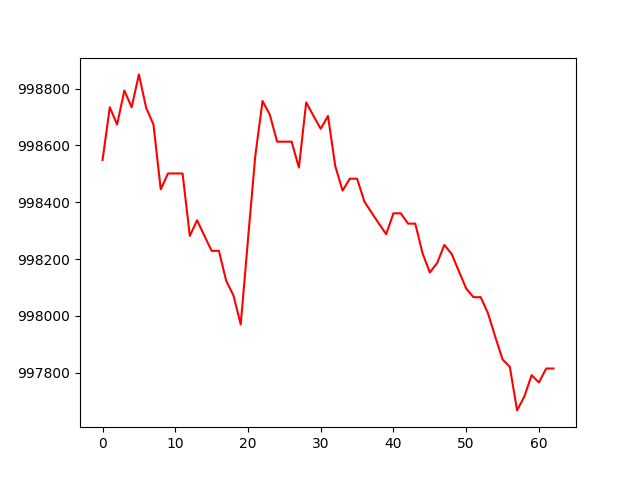

The data file committed next to this chart (first rows):
account_value, date, daily_return
998548, 2022-07-06, 
998734, 2022-07-07, 0.0001859
998673, 2022-07-08, -6.105258937671998e-05
998793, 2022-07-11, 0.0001199
998734, 2022-07-12, -5.9083826661088246e-05
998850, 2022-07-13, 0.0001159
998732, 2022-07-14, -0.0001181
998674, 2022-07-15, -5.8198906147999274e-05
998445, 2022-07-18, -0.0002286
998501, 2022-07-19, 5.605710077905002e-05
998501, 2022-07-20, -8.112158289552696e-08
998501, 2022-07-21, -6.814213504569011e-08
998281, 2022-07-22, -0.00022
998337, 2022-07-25, 5.519709698509345e-05
998282, 2022-07-26, -5.4288254630607824e-05
998229, 2022-07-27, -5.3288480629243296e-05
998229, 2022-07-28, -7.613482266854987e-08
998124, 2022-07-29, -0.0001055
998072, 2022-08-01, -5.182118123780999e-05
997970, 2022-08-02, -0.000102
998269, 2022-08-03, 0.0002998
998563, 2022-08-04, 0.0002937
998756, 2022-08-05, 0.0001938
998708, 2022-08-08, -4.8368821720545796e-05
998613, 2022-08-09, -9.480870788580731e-05
998613, 2022-08-10, -7.402266211098407e-08
998613, 2022-08-11, -6.7293334238271996e-09
998522, 2022-08-12, -9.11777779790679e-05
998751, 2022-08-15, 0.0002294
998704, 2022-08-16, -4.682500178831983e-05
998658, 2022-08-17, -4.583535018787277e-05
998703, 2022-08-18, 4.507773252648839e-05
998527, 2022-08-19, -0.0001766
998441, 2022-08-22, -8.636831244945853e-05
998483, 2022-08-23, 4.2065547322112096e-05
998483, 2022-08-24, -8.112307792185192e-08
998403, 2022-08-25, -8.036285439683155e-05
998363, 2022-08-26, -3.922185236815423e-05
998325, 2022-08-29, -3.842368975293109e-05
998288, 2022-08-30, -3.743967643388135e-05
998361, 2022-08-31, 7.366731712776797e-05
998361, 2022-09-01, -7.812803737294871e-08
998325, 2022-09-02, -3.631301989925895e-05
998325, 2022-09-06, -3.8564601845259006e-08
998221, 2022-09-07, -0.0001044
998153, 2022-09-08, -6.763428801848104e-05
998186, 2022-09-09, 3.2933916592758905e-05
998250, 2022-09-12, 6.390286517121702e-05
998218, 2022-09-13, -3.142071616535347e-05
998157, 2022-09-14, -6.130466680875912e-05
998097, 2022-09-15, -6.071216755088038e-05
998066, 2022-09-16, -3.0540704339387936e-05
998066, 2022-09-19, -6.913370131922392e-08
998009, 2022-09-20, -5.7119416036699455e-05
997926, 2022-09-21, -8.264162737159353e-05
997847, 2022-09-22, -7.963905667485172e-05
997821, 2022-09-23, -2.5924831120960334e-05
997668, 2022-09-26, -0.0001537
997717, 2022-09-27, 4.91606040626813e-05
997792, 2022-09-28, 7.502826743688296e-05
... 3 more rows
